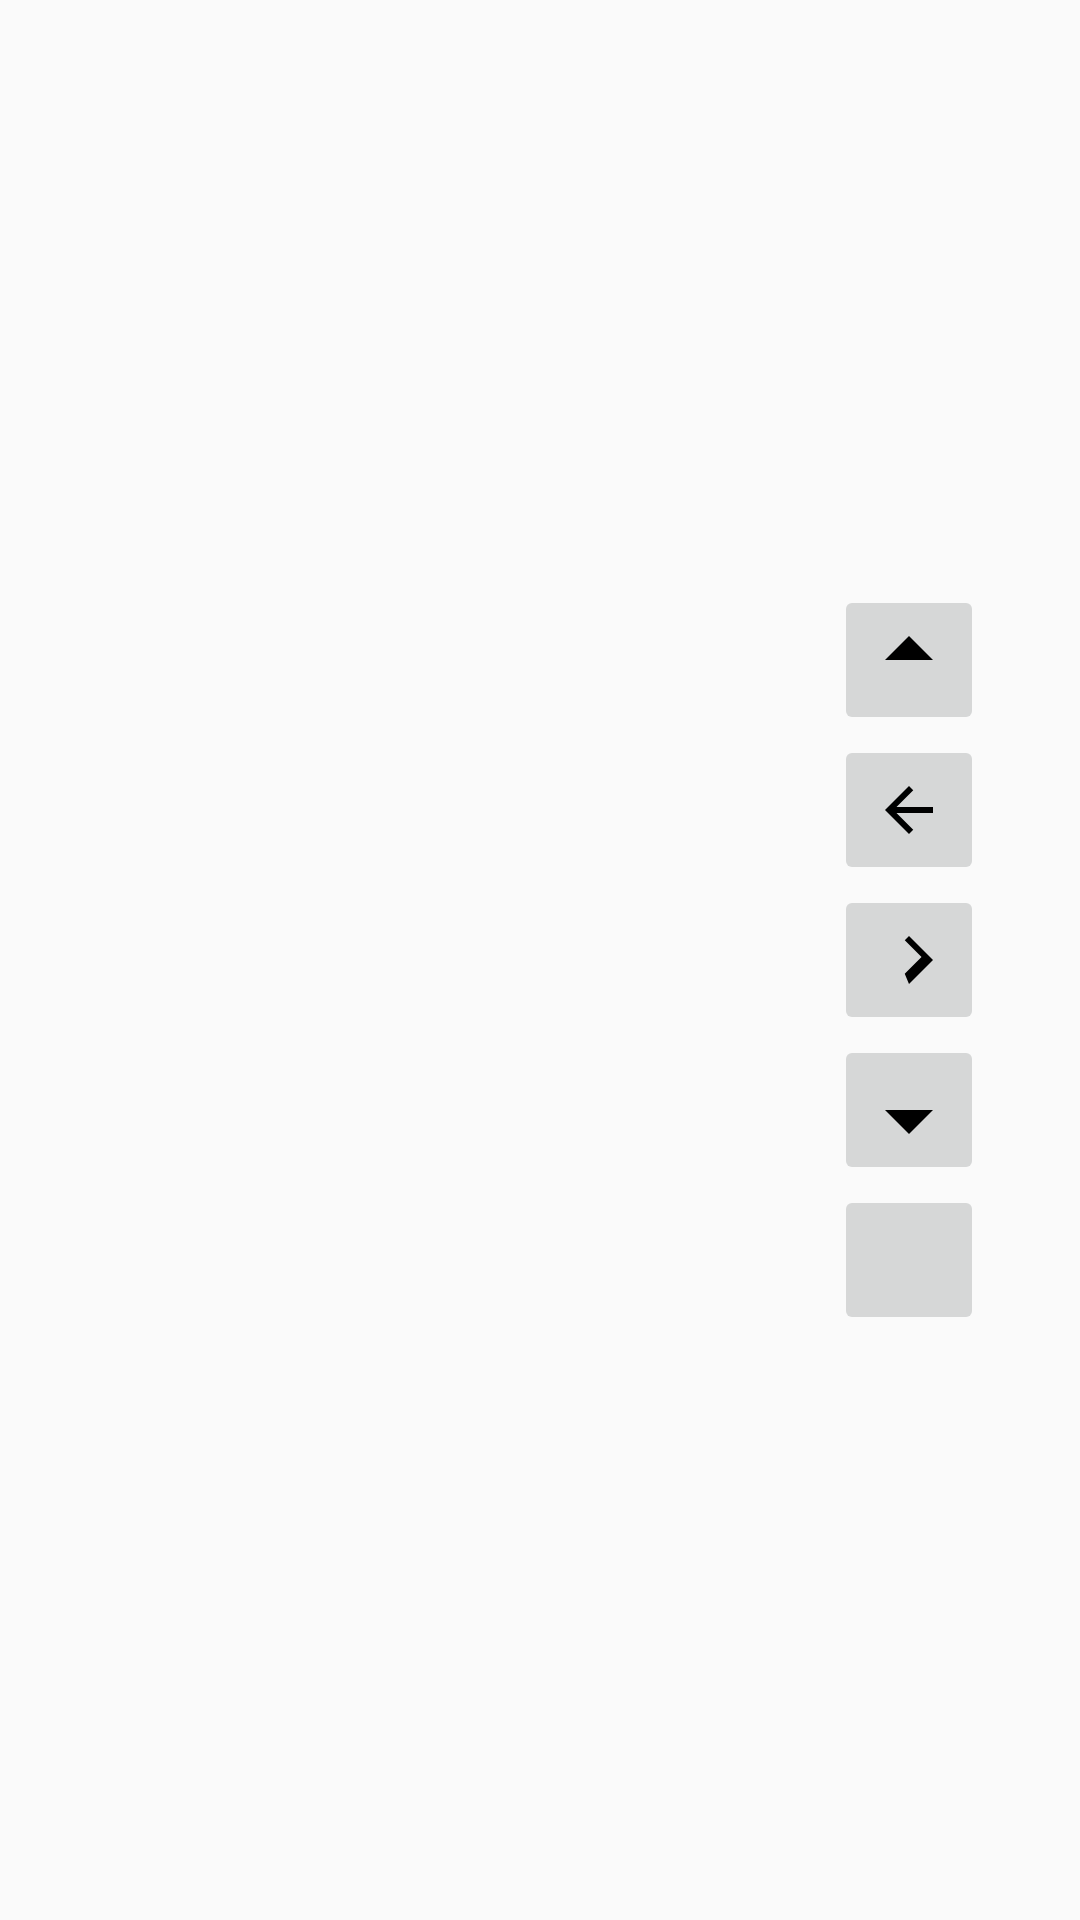

This screen was rendered from an Android layout file. Write that file and the resources it references.
<!-- AndroidManifest.xml: application theme Theme.YcBtn -->
<!-- res/layout/floating_controller.xml -->
<RelativeLayout xmlns:android="http://schemas.android.com/apk/res/android"
    android:layout_width="wrap_content"
    android:layout_height="wrap_content"
    android:padding="16dp">

    
    
    
    <LinearLayout
        android:layout_width="wrap_content"
        android:layout_height="wrap_content"
        android:layout_alignParentRight="true"
        android:layout_centerVertical="true"
        android:orientation="vertical"
        android:gravity="center"
        android:layout_marginLeft="20dp"
        android:clickable="false"
        android:focusable="false"
        android:background="@android:color/transparent">

        
        <RelativeLayout 
            android:layout_width="wrap_content"
            android:layout_height="wrap_content"
            android:padding="16dp">
            
            
            <LinearLayout
                android:id="@+id/control_panel"
                android:layout_width="wrap_content"
                android:layout_height="wrap_content"
                android:orientation="vertical"
                android:gravity="center">
                
                <ImageButton
                    android:id="@+id/up_btn"
                    android:layout_width="@dimen/button_size"
                    android:layout_height="@dimen/button_size"
                    android:src="@drawable/ic_up" />
                    
                <ImageButton
                    android:id="@+id/left_btn"
                    android:layout_width="@dimen/button_size"
                    android:layout_height="@dimen/button_size"
                    android:src="@drawable/ic_left" />
                    
                <ImageButton
                    android:id="@+id/right_btn"
                    android:layout_width="@dimen/button_size"
                    android:layout_height="@dimen/button_size"
                    android:src="@drawable/ic_right" />
                    
                <ImageButton
                    android:id="@+id/down_btn"
                    android:layout_width="@dimen/button_size"
                    android:layout_height="@dimen/button_size"
                    android:src="@drawable/ic_down" />
                    
                <ImageButton
                    android:id="@+id/confirm_btn"
                    android:layout_width="@dimen/button_size"
                    android:layout_height="@dimen/button_size"
                    android:src="@drawable/ic_enter" />
            </LinearLayout> 
        </RelativeLayout> 
    </LinearLayout>
</RelativeLayout> 
<!-- resources referenced by this layout -->
<resources>
  <dimen name="button_size">50dp</dimen>
  <!-- drawable ic_down (drawable) -->
  <vector xmlns:android="http://schemas.android.com/apk/res/android"
      android:width="24dp"
      android:height="24dp"
      android:viewportWidth="24"
      android:viewportHeight="24">
      <path
          android:fillColor="#000000"
          android:pathData="M12,20l8,-8h-16z"/>
  </vector>
  <!-- drawable ic_left (drawable) -->
  <vector xmlns:android="http://schemas.android.com/apk/res/android"
      android:width="24dp"
      android:height="24dp"
      android:viewportWidth="24"
      android:viewportHeight="24">
      <path
          android:fillColor="#000000"
          android:pathData="M20,11H7.83l5.59-5.59L12,4l-8,8 8,8 1.41-1.41L7.83,13H20z"/>
  </vector>
  <!-- drawable ic_right (drawable) -->
  <vector xmlns:android="http://schemas.android.com/apk/res/android"
      android:width="24dp"
      android:height="24dp"
      android:viewportWidth="24"
      android:viewportHeight="24">
      <path
          android:fillColor="#000000"
          android:pathData="M4,11h12.17l-5.59,5.59L12,20l8-8-8-8-1.41,1.41L16.17,11H4z"/>
  </vector>
  <!-- drawable ic_up (drawable) -->
  <vector xmlns:android="http://schemas.android.com/apk/res/android"
      android:width="24dp"
      android:height="24dp"
      android:viewportWidth="24"
      android:viewportHeight="24">
      <path
          android:fillColor="#000000"
          android:pathData="M12,4l-8,8h16z"/>
  </vector>
  <style name="Theme.YcBtn" parent="android:Theme.Material.Light.NoActionBar" />
</resources>
